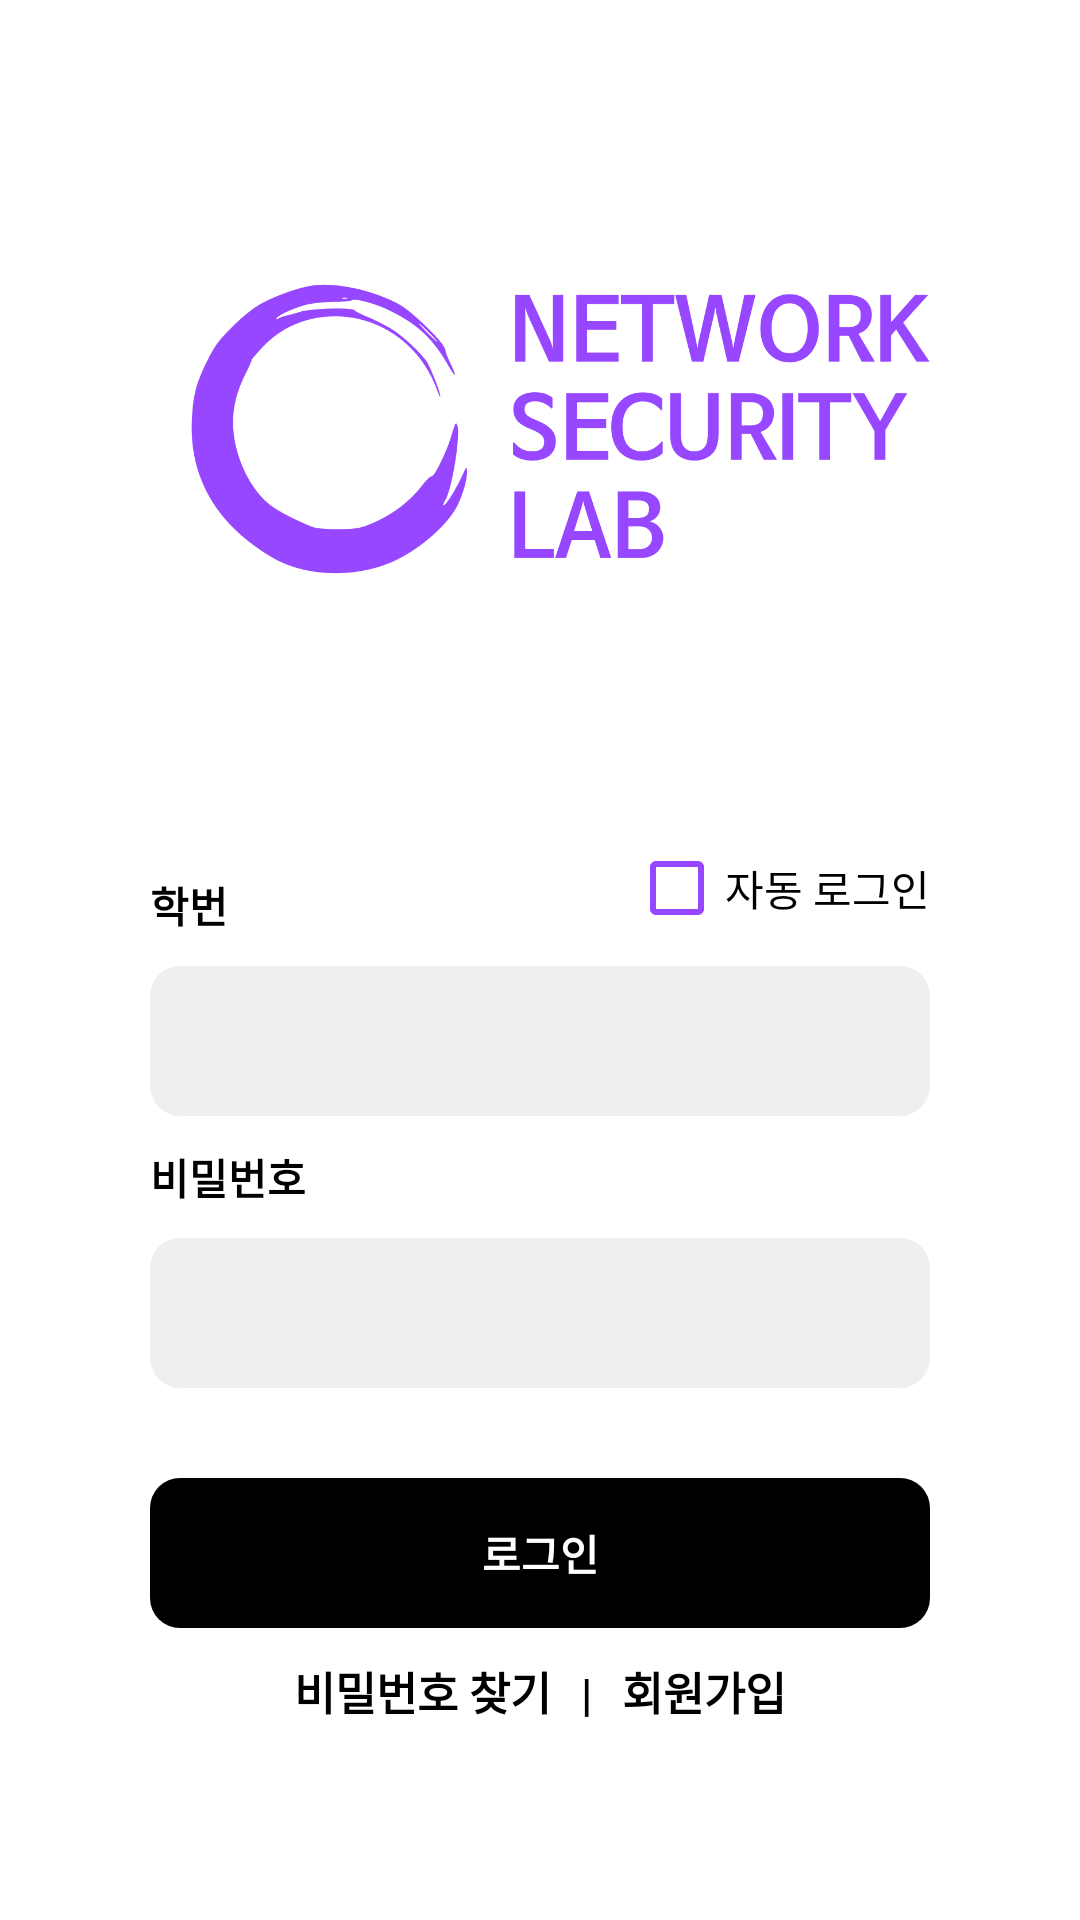

The Android layout XML behind this screen, and the referenced resources:
<!-- AndroidManifest.xml: application theme Theme.NSL_app -->
<!-- res/layout/activity_login.xml -->
<?xml version="1.0" encoding="utf-8"?>
<LinearLayout xmlns:android="http://schemas.android.com/apk/res/android"
    xmlns:app="http://schemas.android.com/apk/res-auto"
    xmlns:tools="http://schemas.android.com/tools"
    android:id="@+id/ll_login_root"
    android:layout_width="match_parent"
    android:layout_height="match_parent"
    android:animateLayoutChanges="true"
    android:background="@color/white"
    android:gravity="center"
    android:orientation="vertical"
    android:paddingHorizontal="50dp"
    tools:context=".pages.session.LoginActivity">

    <ImageView
        android:id="@+id/imageView"
        android:layout_width="match_parent"
        android:layout_height="wrap_content"
        android:layout_marginBottom="@dimen/gap_vertical"
        android:src="@drawable/img_nsl_logo_text"
        app:layout_constraintBottom_toTopOf="@+id/btn_login"
        app:layout_constraintEnd_toEndOf="parent"
        app:layout_constraintStart_toStartOf="parent"
        app:layout_constraintTop_toBottomOf="@+id/textView2"
        app:layout_constraintVertical_bias="0.4"
        app:tint="@color/main_color" />

    <LinearLayout
        android:layout_width="match_parent"
        android:layout_height="wrap_content">

        <TextView
            android:layout_width="wrap_content"
            android:layout_height="wrap_content"
            android:layout_gravity="left|bottom"
            android:layout_weight="1"
            android:text="@string/obj_login_number"
            android:textStyle="bold" />

        <CheckBox
            android:id="@+id/ck_login_auto"
            android:layout_width="wrap_content"
            android:layout_height="wrap_content"
            android:text="@string/obj_auto_login" />

    </LinearLayout>

    <EditText
        android:id="@+id/et_login_number"
        android:layout_width="match_parent"
        android:layout_height="@dimen/btn_full_height"
        android:layout_marginTop="@dimen/gap_line"
        android:background="@drawable/et_gray_10"
        android:gravity="center_vertical" />

    <TextView
        android:layout_width="wrap_content"
        android:layout_height="wrap_content"
        android:layout_gravity="left"
        android:layout_marginTop="@dimen/gap_line"
        android:text="@string/obj_login_pw"
        android:textStyle="bold" />

    <EditText
        android:id="@+id/et_login_pw"
        android:layout_width="match_parent"
        android:layout_height="@dimen/btn_full_height"
        android:layout_marginTop="@dimen/gap_line"
        android:layout_marginBottom="@dimen/gap_vertical"
        android:background="@drawable/et_gray_10"
        android:gravity="center_vertical"
        android:inputType="textPassword" />

    <Button
        android:id="@+id/btn_login"
        android:layout_width="match_parent"
        android:layout_height="@dimen/btn_full_height"
        android:background="@drawable/btn_black_10"
        android:foreground="?selectableItemBackground"
        android:text="@string/obj_login"
        android:textColor="@color/white"
        android:textStyle="bold"
        app:layout_constraintBottom_toBottomOf="parent"
        app:layout_constraintEnd_toEndOf="parent"
        app:layout_constraintStart_toStartOf="parent"
        app:layout_constraintTop_toTopOf="parent"
        app:layout_constraintVertical_bias="0.85" />

    <LinearLayout
        android:layout_width="wrap_content"
        android:layout_height="wrap_content"
        android:layout_marginTop="10dp"
        android:layout_marginBottom="@dimen/gap_vertical"
        android:orientation="horizontal"
        app:layout_constraintEnd_toEndOf="@+id/btn_login"
        app:layout_constraintStart_toStartOf="@+id/btn_login"
        app:layout_constraintTop_toBottomOf="@+id/btn_login">

        <TextView
            android:id="@+id/tv_forgot_password"
            android:layout_width="wrap_content"
            android:layout_height="wrap_content"
            android:foreground="?attr/selectableItemBackground"
            android:text="@string/obj_forgot_password"
            android:textSize="15sp"
            android:textStyle="bold" />

        <TextView
            android:layout_width="wrap_content"
            android:layout_height="wrap_content"
            android:layout_marginHorizontal="10dp"
            android:text="@string/glb_slider"
            android:textSize="15sp"
            android:textStyle="bold" />


        <TextView
            android:id="@+id/tv_sign_up"
            android:layout_width="wrap_content"
            android:layout_height="wrap_content"
            android:foreground="?attr/selectableItemBackground"
            android:text="@string/obj_sign_up"
            android:textSize="15sp"
            android:textStyle="bold" />
    </LinearLayout>

</LinearLayout>
<!-- resources referenced by this layout -->
<resources>
  <color name="main_color">#9747FF</color>
  <color name="white">#FFFFFFFF</color>
  <dimen name="btn_full_height">50dp</dimen>
  <dimen name="gap_line">10dp</dimen>
  <dimen name="gap_vertical">30dp</dimen>
  <!-- drawable btn_black_10 (drawable) -->
  <?xml version="1.0" encoding="utf-8"?>
  <shape xmlns:android="http://schemas.android.com/apk/res/android">
      <solid android:color="@color/black" />
      <stroke
          android:width="0dp"
          android:color="#0000ff" />
      <corners android:radius="10dp" />
  </shape>
  <!-- drawable et_gray_10 (drawable) -->
  <?xml version="1.0" encoding="utf-8"?>
  <selector xmlns:android="http://schemas.android.com/apk/res/android">
  
      
      <item android:state_focused="true">
          <shape xmlns:android="http://schemas.android.com/apk/res/android" android:shape="rectangle">
              <stroke android:width="0dp" android:color="#5555FF" />
              <padding android:left="@dimen/margin_10" android:right="@dimen/margin_10" />
              <corners android:radius="10dp" />
              <solid android:color="@color/gray_10" />
          </shape>
  
      </item>
  
      
      <item android:state_focused="false">
          <shape xmlns:android="http://schemas.android.com/apk/res/android" android:shape="rectangle">
              <padding android:left="@dimen/margin_10" android:right="@dimen/margin_10" />
              <stroke android:width="0dp" android:color="#EEEEEE" />
              <corners android:radius="10dp" />
              <solid android:color="@color/gray_10" />
          </shape>
      </item>
  </selector>
  <!-- drawable img_nsl_logo_text: png bitmap (drawable, 12865 bytes) -->
  <string name="glb_slider">|</string>
  <string name="obj_auto_login">자동 로그인</string>
  <string name="obj_forgot_password">비밀번호 찾기</string>
  <string name="obj_login">로그인</string>
  <string name="obj_login_number">학번</string>
  <string name="obj_login_pw">비밀번호</string>
  <string name="obj_sign_up">회원가입</string>
  <style name="Theme.NSL_app" parent="Theme.AppCompat.Light.NoActionBar">
          
          <item name="colorPrimary">@color/white</item>
          <item name="colorPrimaryVariant">@color/purple_700</item>
          <item name="colorOnPrimary">@color/white</item>
          
          <item name="colorSecondary">@color/teal_200</item>
          <item name="colorSecondaryVariant">@color/teal_700</item>
          <item name="colorOnSecondary">@color/black</item>
          
          <item name="android:statusBarColor" tools:targetApi="l">@color/white</item>
          <item name="android:windowLightStatusBar">true</item>
          
  
  
          <item name="android:checkboxStyle">@style/customCheckBox</item>
          <item name="android:textColor">@color/black</item>
          <item name="android:buttonStyle">@style/customBtnStyle</item>
  
          
          <item name="android:windowBackground">@color/white</item>
  
          
      </style>
  <color name="black">#FF000000</color>
  <dimen name="margin_10">10dp</dimen>
  <color name="gray_10">#10000000</color>
  <color name="purple_700">#FF3700B3</color>
  <color name="teal_200">#FF03DAC5</color>
  <color name="teal_700">#FF018786</color>
  <style name="customCheckBox" parent="Widget.AppCompat.CompoundButton.CheckBox">
          <item name="android:buttonTint">@color/main_color</item>
      </style>
  <style name="customBtnStyle" parent="TextAppearance.AppCompat.Button">
          <item name="android:textStyle">bold</item>
          <item name="android:textColor">@color/white</item>
          <item name="android:gravity">center</item>
      </style>
</resources>
